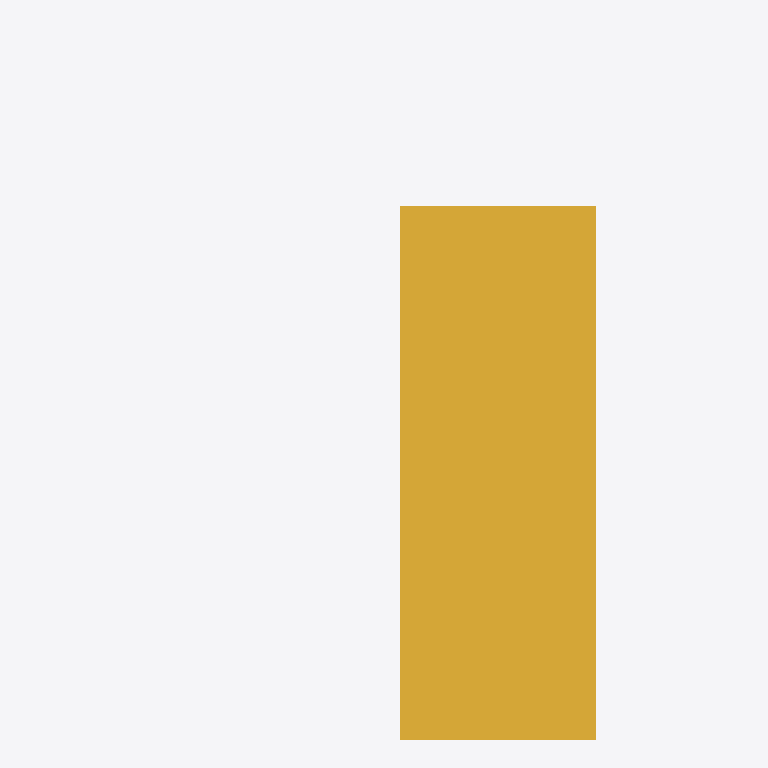
Plan cut of the same IFC building model at storey '2.OG' (level 6.00 m, cut at 7.40 m), seen from above with north up, elements coloured by IFC class (only those large enough to see are counted): 1 stair (yellow). No cut surface shows.
Extent 2.4 m × 4.0 m × 6.2 m (x, y, z). Storeys (3): EG at 0.00 m; 1.OG at 3.00 m; 2.OG at 6.00 m. Elements (7): 4 IfcStair, 2 IfcSlab, 1 IfcWall.

HEADER;
FILE_DESCRIPTION(('ViewDefinition[DesignTransferView]'),'2;1');
FILE_NAME('/dev/null','2026-09-19T05:51:00+02:00',(''),(''),'IfcOpenShell 0.8.5','IfcOpenShell 0.8.5','Nobody');
FILE_SCHEMA(('IFC4'));
ENDSEC;
DATA;
#6=IFCPROJECT('054nCjrxXA$QWAVaeJB_qx',#5,'stair-01',$,$,$,$,(#15),#10);
#18=IFCSITE('2lE$vP0RL2KARensDJ8TNS',#17,'Site',$,$,#29,$,$,$,$,$,$,$,$);
#20=IFCBUILDING('0rNY3XeXT16hq94nv8xFqt',#19,'Building',$,$,#34,$,$,$,$,$,$);
#36=IFCBUILDINGSTOREY('0UVcSDdl16cQ0b0Laq1L2G',#35,'EG',$,$,#43,$,$,$,0.0);
#45=IFCBUILDINGSTOREY('37apjE4Kf9qwYGFyxxXkEV',#44,'1.OG',$,$,#50,$,$,$,3.0);
#52=IFCBUILDINGSTOREY('3ds9bXAOX0p9v__JEjuxYC',#51,'2.OG',$,$,#57,$,$,$,6.0);
#568=IFCSTAIR('26JEbEGqj2mQKaMWFjcnxM',#567,'Oberer Treppenlauf (2.OG)',$,$,#573,#575,$,.HALF_TURN_STAIR.);
ENDSEC;
